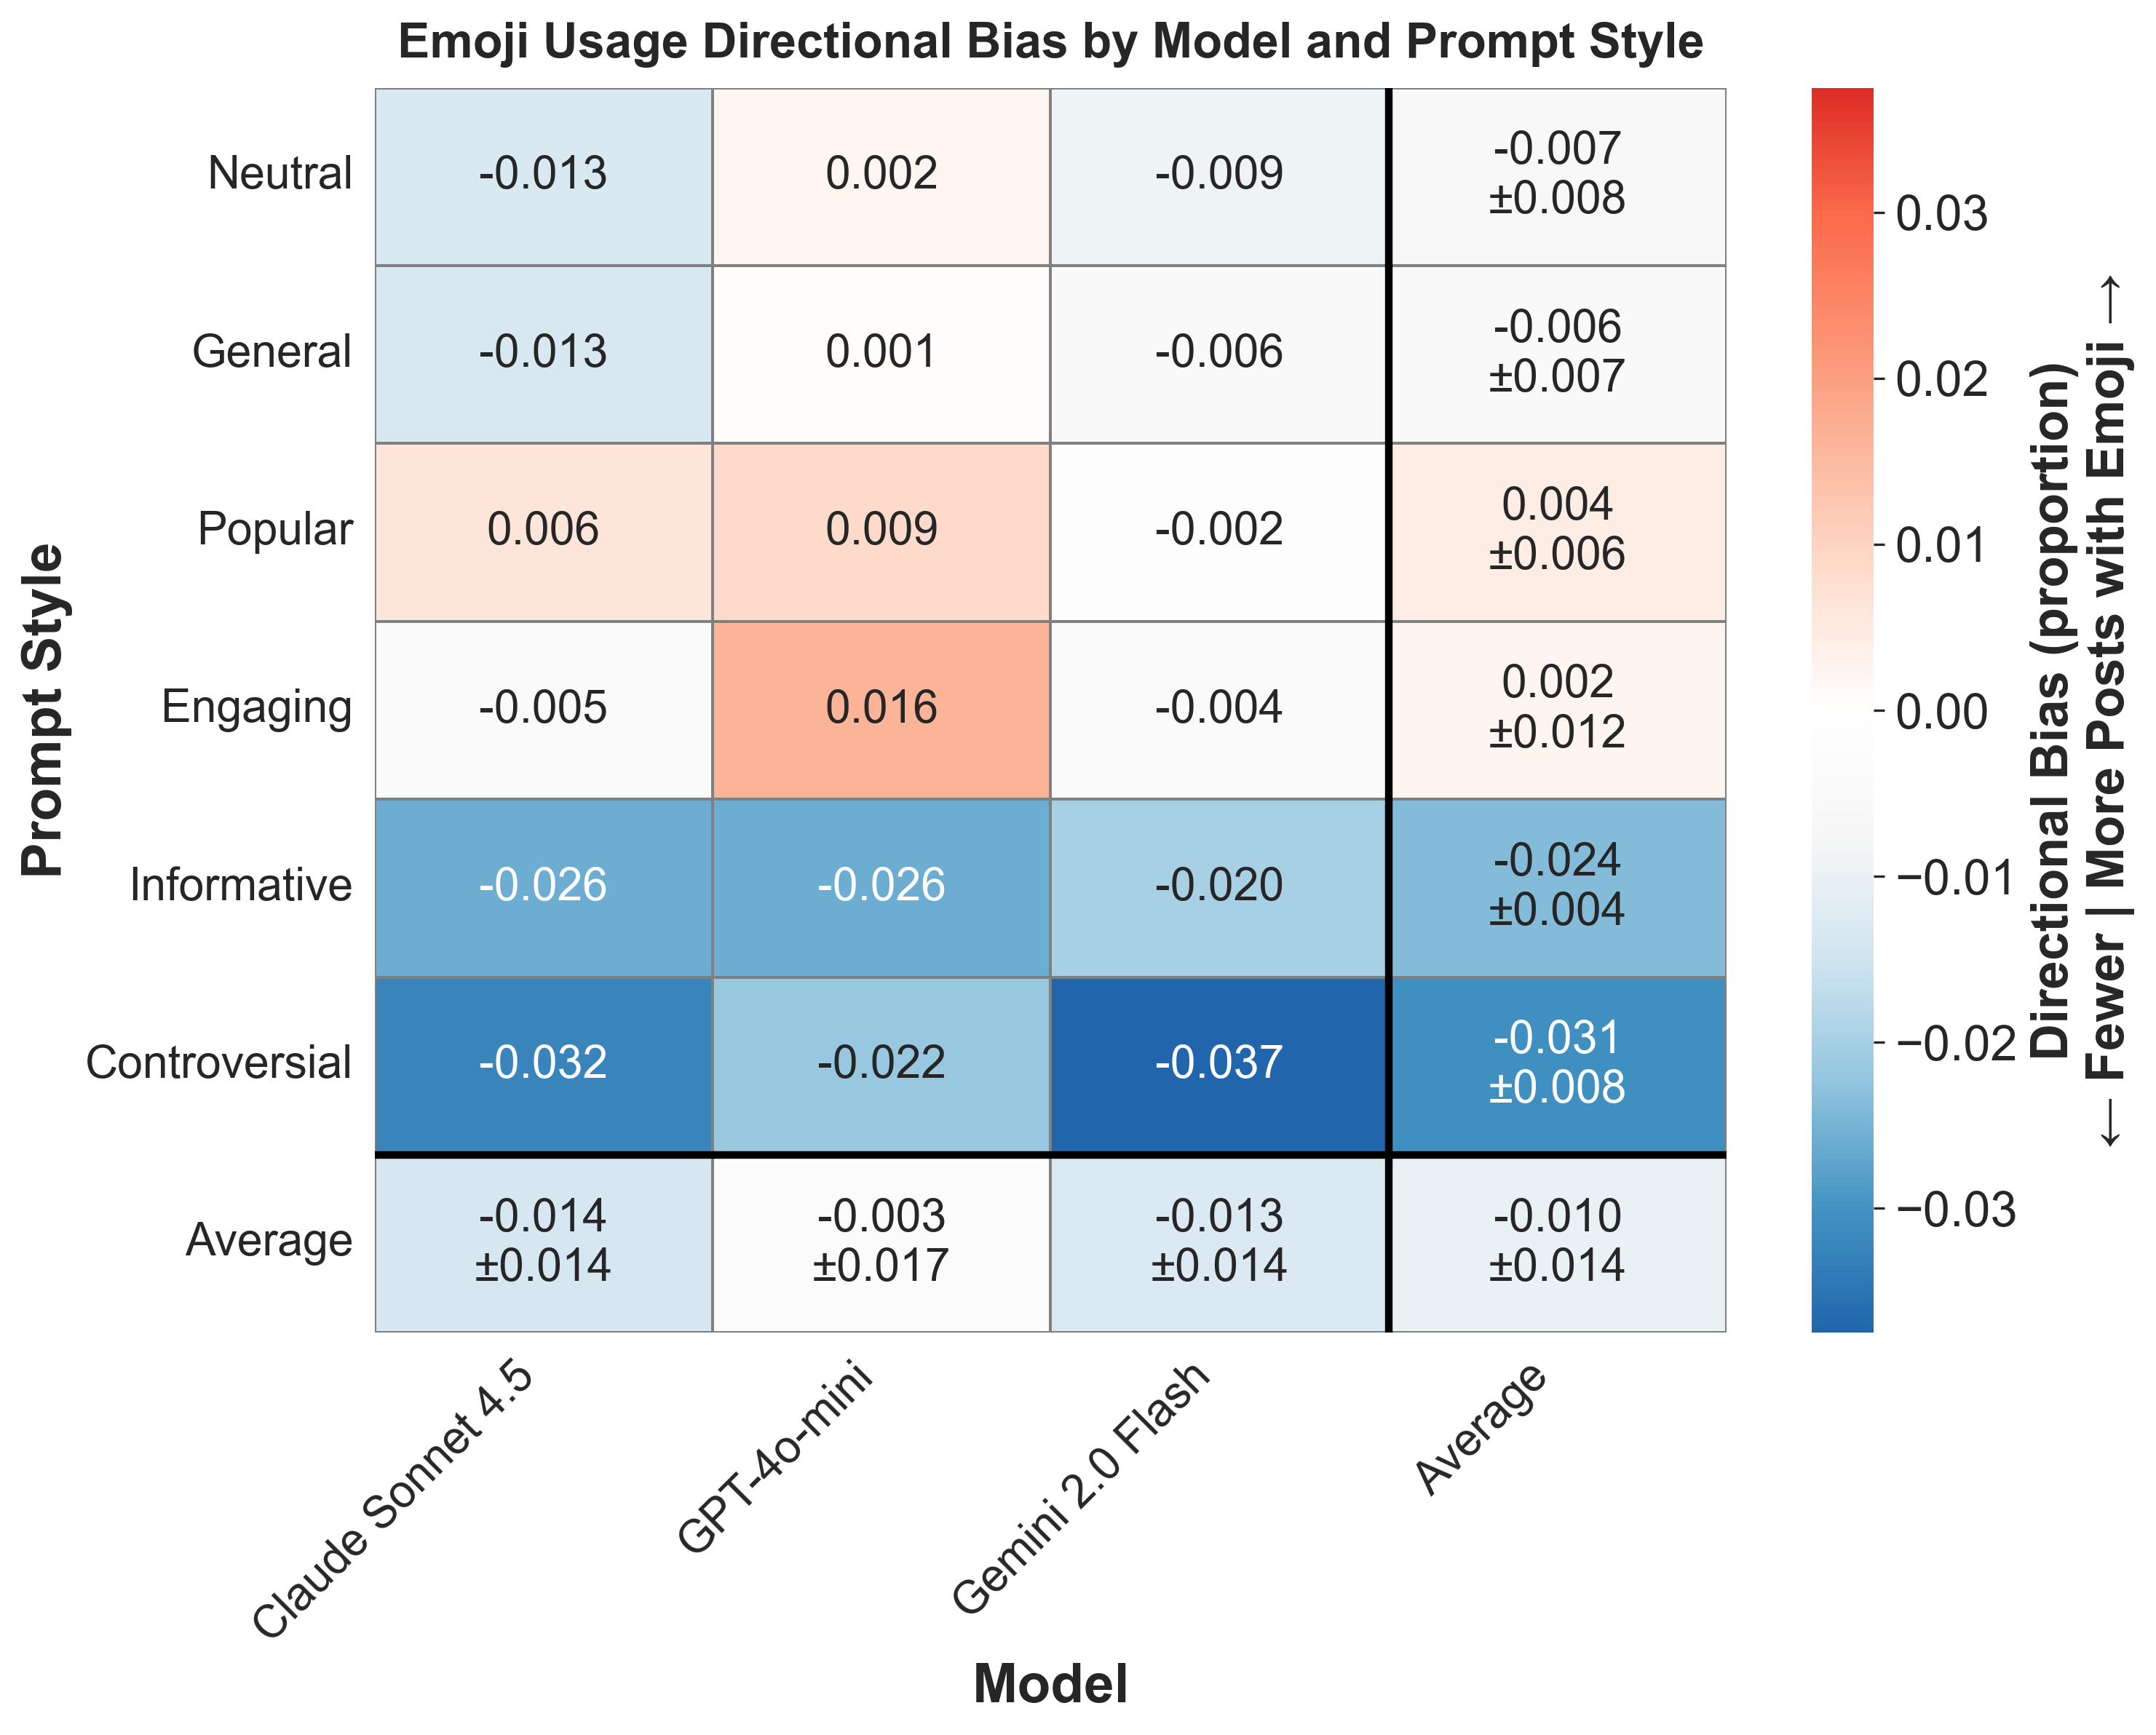

The table this chart was drawn from, first rows:
provider, prompt_style, mean_bias, std_bias, provider_label
anthropic, controversial, -0.0324, , Claude Sonnet 4.5
anthropic, engaging, -0.00504, , Claude Sonnet 4.5
anthropic, general, -0.0135, , Claude Sonnet 4.5
anthropic, informative, -0.02595, , Claude Sonnet 4.5
anthropic, neutral, -0.01337, , Claude Sonnet 4.5
anthropic, popular, 0.006349, , Claude Sonnet 4.5
gemini, controversial, -0.03749, , Gemini 2.0 Flash
gemini, engaging, -0.004225, , Gemini 2.0 Flash
gemini, general, -0.00558, , Gemini 2.0 Flash
gemini, informative, -0.01977, , Gemini 2.0 Flash
gemini, neutral, -0.0091, , Gemini 2.0 Flash
gemini, popular, -0.001963, , Gemini 2.0 Flash
openai, controversial, -0.02184, , GPT-4o-mini
openai, engaging, 0.01633, , GPT-4o-mini
openai, general, 0.0007133, , GPT-4o-mini
openai, informative, -0.02594, , GPT-4o-mini
openai, neutral, 0.002122, , GPT-4o-mini
openai, popular, 0.008536, , GPT-4o-mini
